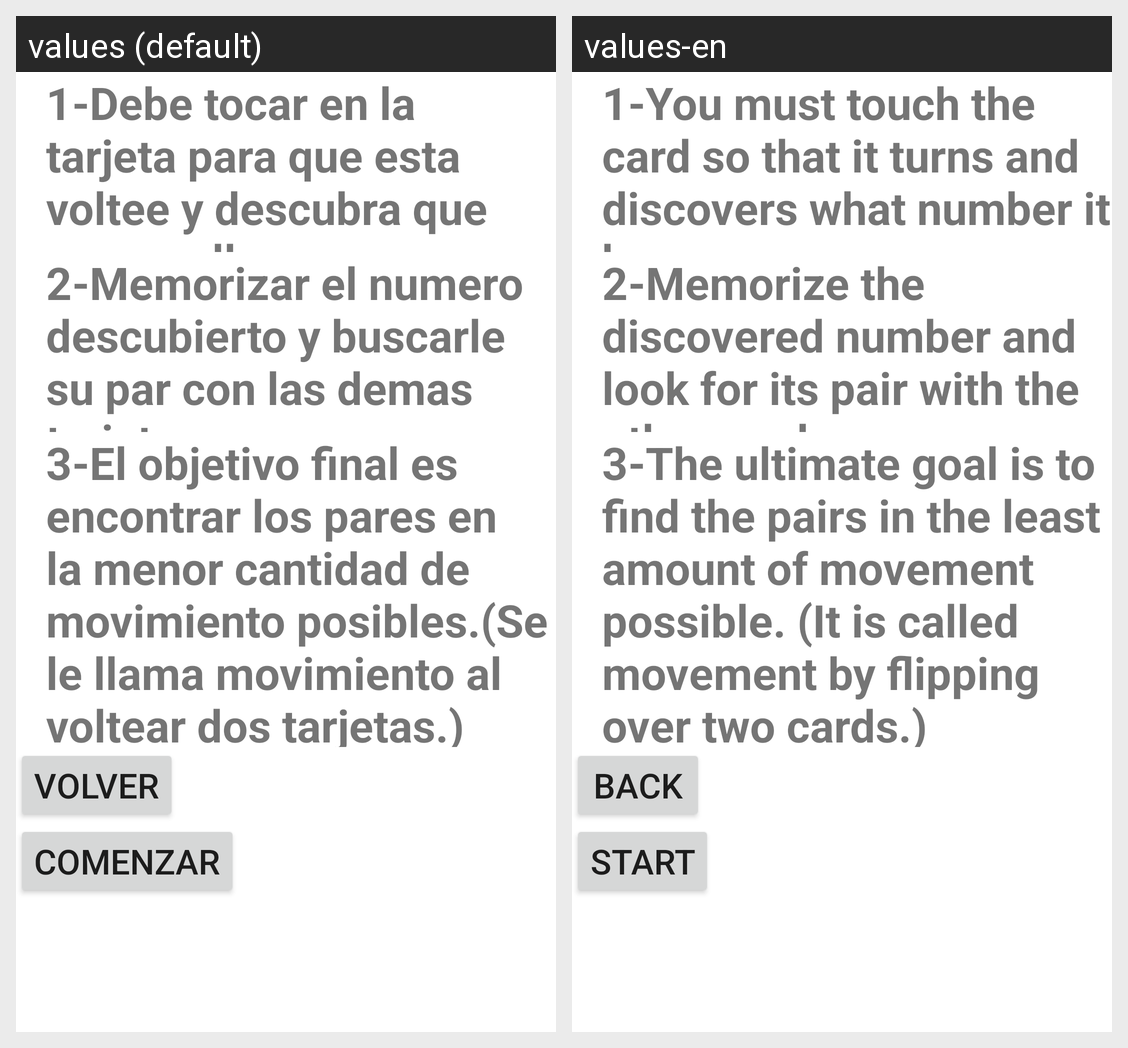

This grid shows one Android layout under two languages. Give, for every string resource on the screen, its name, the default text and each shown locale's text.
Android screen res/layout/activity_help.xml rendered under 2 locales, left to right: values (default), values-en. Device: Nexus 5 (rendered at 1080×1920; each locale shown at half size, 540×960, under a caption strip naming it); theme Theme.JuegoDeMemoria.
Strings drawn on this screen, with the default value and each locale's value (text and hints the layout hard-codes, and strings that could not be matched under every locale, appear in the picture but are not listed):

ayudaUno
  values: 1-Debe tocar en la tarjeta para que esta voltee y descubra que numero lleva.
  values-en: 1-You must touch the card so that it turns and discovers what number it has.

AyudaDos
  values: 2-Memorizar el numero descubierto y buscarle su par con las demas tarjetas.
  values-en: 2-Memorize the discovered number and look for its pair with the other cards.

ayudaTres
  values: 3-El objetivo final es encontrar los pares en la menor cantidad de movimiento posibles.(Se le llama movimiento al voltear dos tarjetas.)
  values-en: 3-The ultimate goal is to find the pairs in the least amount of movement possible. (It is called movement by flipping over two cards.)

Volver
  values: Volver
  values-en: Back

Comenzar
  values: Comenzar
  values-en: Start
